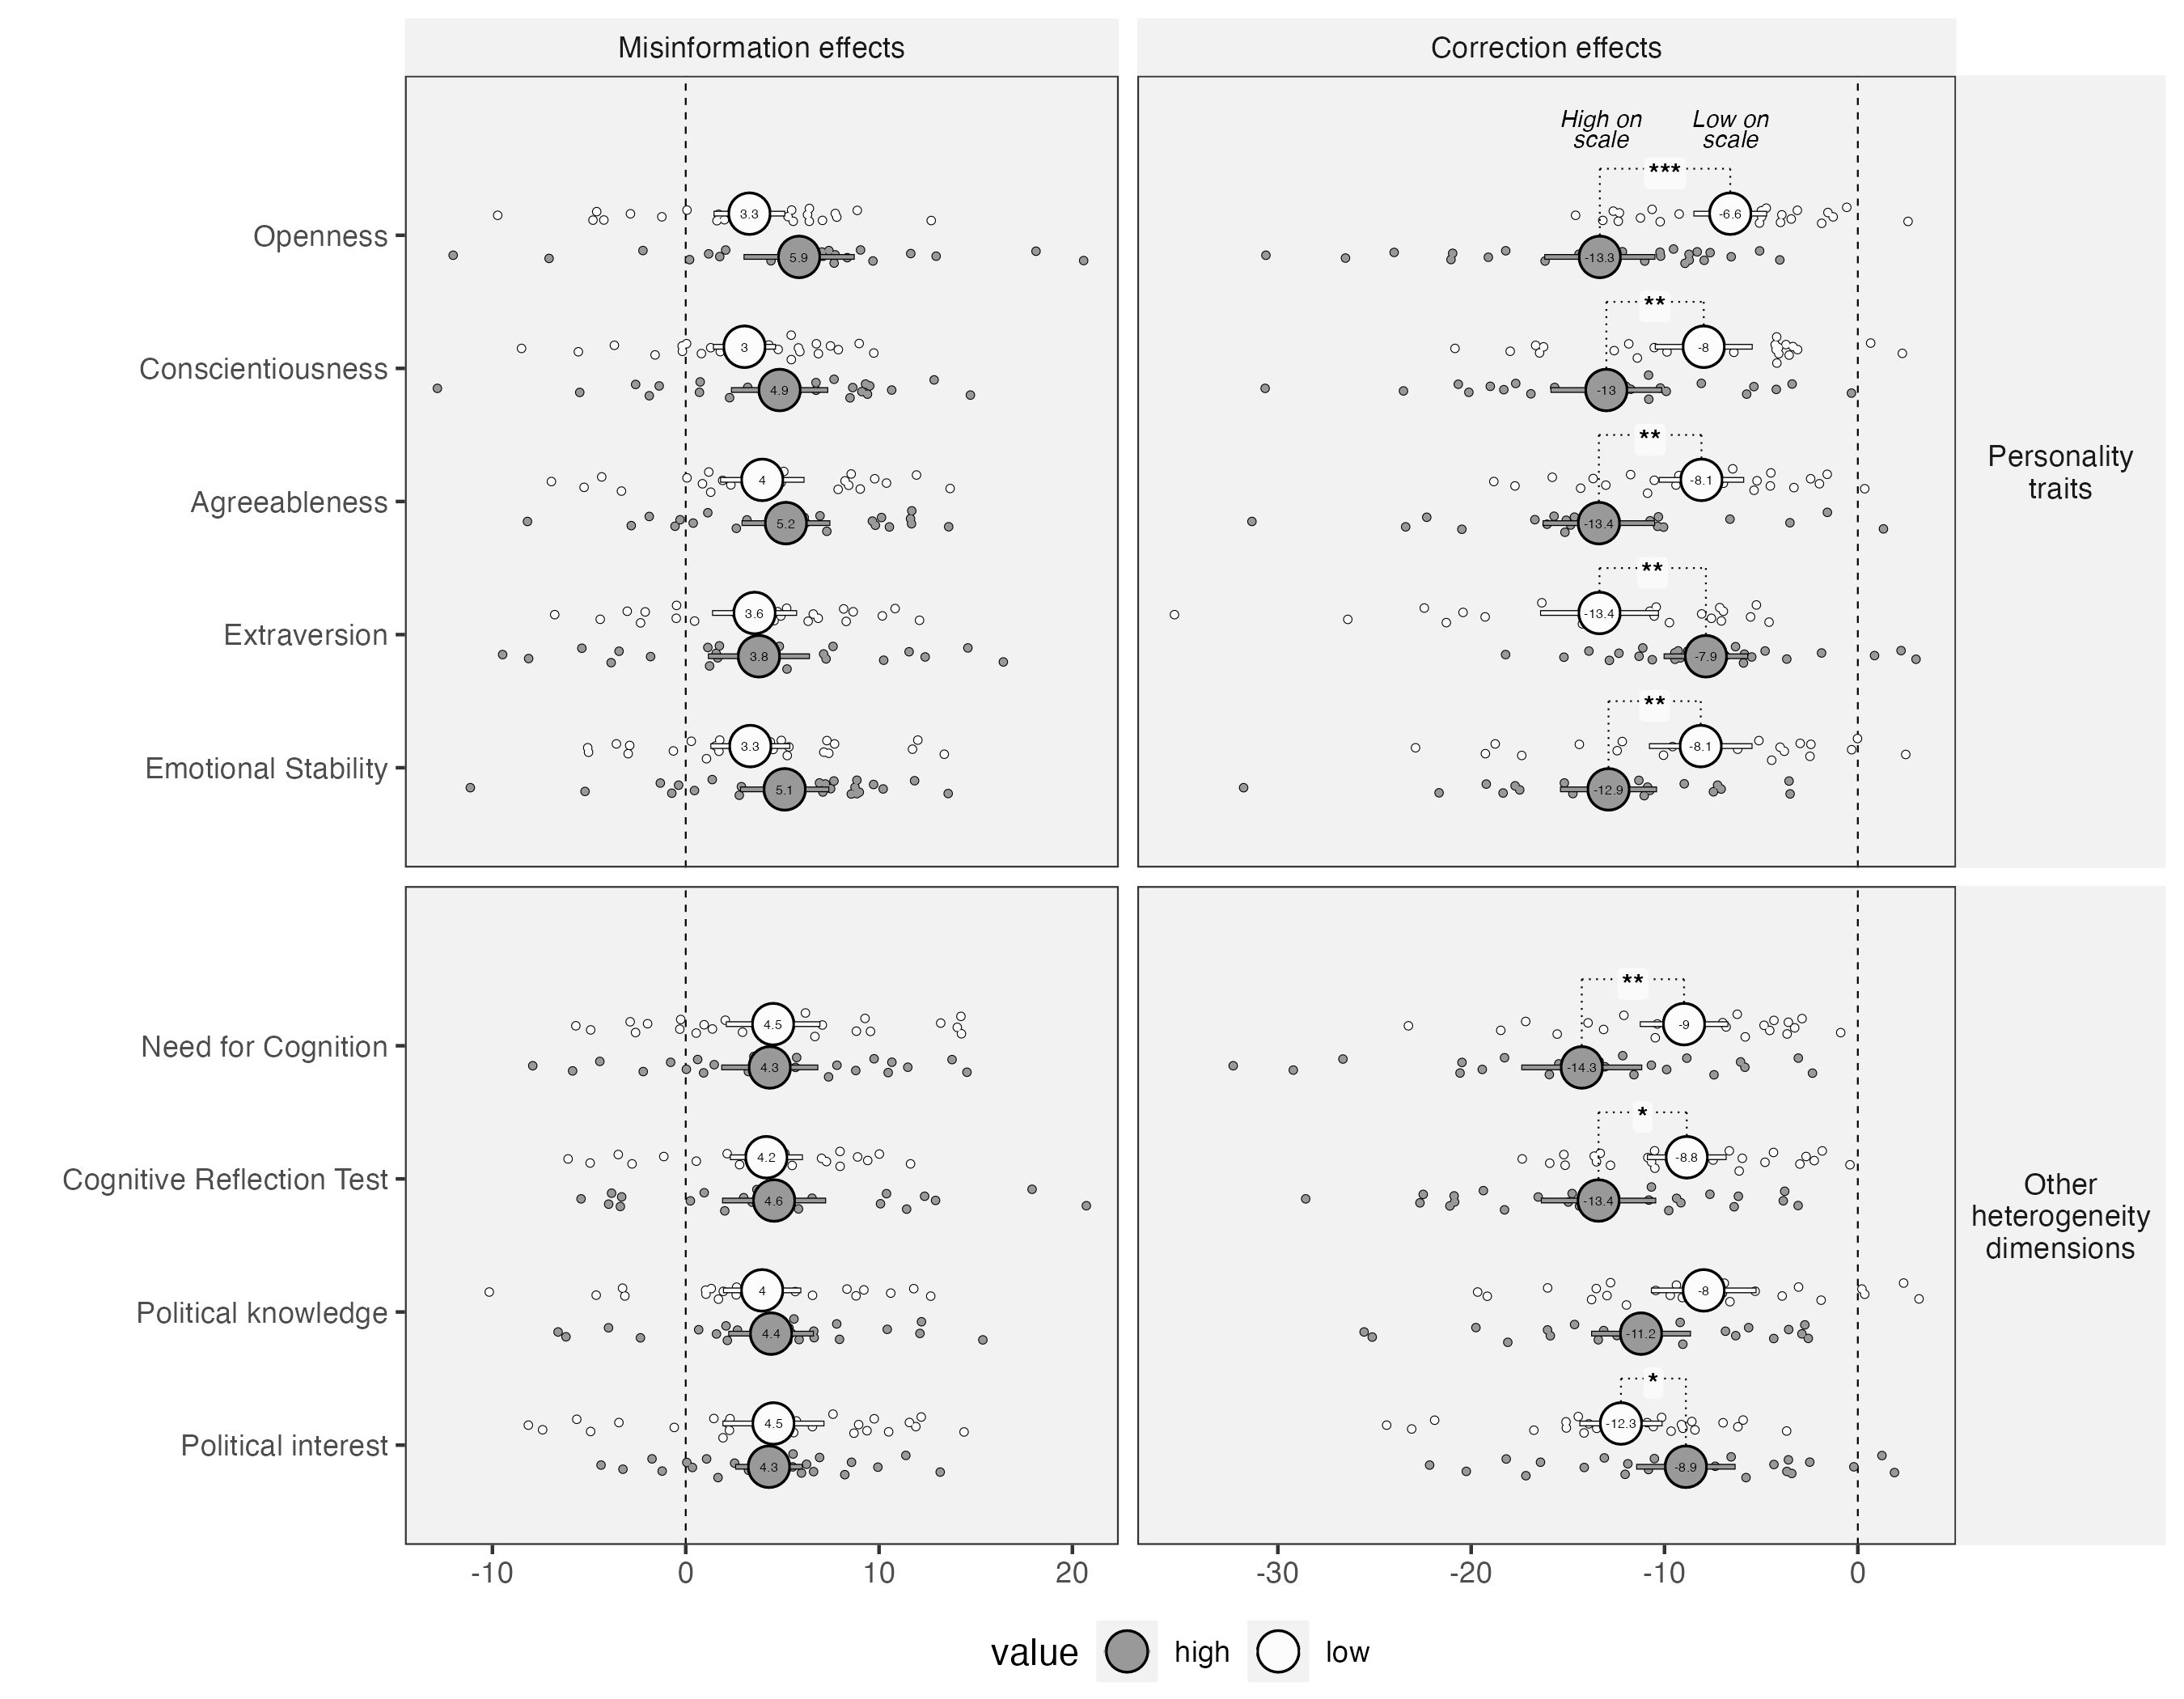

Data behind this chart, as committed beside it:
name, value, type2, term, type, estimate, std.error, statistic, p.value, conf.low, conf.high, rfac, cfac, yint
Personality - Agreeableness, low, treatmentcontrol, overall, summary, 3.96, 1.09, 3.634, 2.7884906312509365e-4, 1.824, 6.095, Personality?traits, Misinformation effects, -4
Personality - Agreeableness, low, treatmentfactcheck, overall, summary, -8.089, 1.102, -7.34, 2.1355978435578706e-13, -10.25, -5.929, Personality?traits, Correction effects, -4
Personality - Agreeableness, high, treatmentcontrol, overall, summary, 5.183, 1.147, 4.52, 6.188149617804516e-6, 2.935, 7.43, Personality?traits, Misinformation effects, -4
Personality - Agreeableness, high, treatmentfactcheck, overall, summary, -13.39, 1.459, -9.18, 4.329230133985236e-20, -16.25, -10.53, Personality?traits, Correction effects, -4
Personality - Conscientiousness, low, treatmentcontrol, overall, summary, 3.039, 0.8062, 3.769, 1.6378653386585226e-4, 1.459, 4.619, Personality?traits, Misinformation effects, -4
Personality - Conscientiousness, low, treatmentfactcheck, overall, summary, -7.97, 1.267, -6.292, 3.127689796197077e-10, -10.45, -5.488, Personality?traits, Correction effects, -4
Personality - Conscientiousness, high, treatmentcontrol, overall, summary, 4.855, 1.259, 3.856, 1.1536155650154464e-4, 2.387, 7.323, Personality?traits, Misinformation effects, -4
Personality - Conscientiousness, high, treatmentfactcheck, overall, summary, -13.01, 1.449, -8.974, 2.849074934839713e-19, -15.85, -10.17, Personality?traits, Correction effects, -4
Cognitive Reflection Test, low, treatmentcontrol, overall, summary, 4.172, 0.9383, 4.446, 8.733330345667612e-6, 2.333, 6.011, Other?heterogeneity?dimensions, Misinformation effects, 0
Cognitive Reflection Test, low, treatmentfactcheck, overall, summary, -8.848, 1.027, -8.619, 6.727044632142741e-18, -10.86, -6.836, Other?heterogeneity?dimensions, Correction effects, 0
Cognitive Reflection Test, high, treatmentcontrol, overall, summary, 4.57, 1.348, 3.389, 7.003856597923139e-4, 1.927, 7.213, Other?heterogeneity?dimensions, Misinformation effects, 0
Cognitive Reflection Test, high, treatmentfactcheck, overall, summary, -13.41, 1.497, -8.957, 3.3226086362636957e-19, -16.35, -10.48, Other?heterogeneity?dimensions, Correction effects, 0
Personality - Emotional Stability, low, treatmentcontrol, overall, summary, 3.341, 1.03, 3.245, 0.001174, 1.323, 5.359, Personality?traits, Misinformation effects, -4
Personality - Emotional Stability, low, treatmentfactcheck, overall, summary, -8.125, 1.341, -6.059, 1.3663051620207342e-9, -10.75, -5.497, Personality?traits, Correction effects, -4
Personality - Emotional Stability, high, treatmentcontrol, overall, summary, 5.118, 1.152, 4.444, 8.831098667393709e-6, 2.861, 7.375, Personality?traits, Misinformation effects, -4
Personality - Emotional Stability, high, treatmentfactcheck, overall, summary, -12.9, 1.256, -10.27, 9.518581119613318e-25, -15.36, -10.43, Personality?traits, Correction effects, -4
Personality - Extraversion, low, treatmentcontrol, overall, summary, 3.561, 1.097, 3.247, 0.001167, 1.411, 5.711, Personality?traits, Misinformation effects, -4
Personality - Extraversion, low, treatmentfactcheck, overall, summary, -13.36, 1.542, -8.664, 4.552548641800243e-18, -16.39, -10.34, Personality?traits, Correction effects, -4
Personality - Extraversion, high, treatmentcontrol, overall, summary, 3.785, 1.322, 2.864, 0.004185, 1.195, 6.376, Personality?traits, Misinformation effects, -4
Personality - Extraversion, high, treatmentfactcheck, overall, summary, -7.858, 1.091, -7.201, 5.97935054064413e-13, -9.997, -5.719, Personality?traits, Correction effects, -4
Need for Cognition, low, treatmentcontrol, overall, summary, 4.52, 1.223, 3.696, 2.1893556034130164e-4, 2.123, 6.917, Other?heterogeneity?dimensions, Misinformation effects, 0
Need for Cognition, low, treatmentfactcheck, overall, summary, -8.989, 1.144, -7.857, 3.94268272838512e-15, -11.23, -6.746, Other?heterogeneity?dimensions, Correction effects, 0
Need for Cognition, high, treatmentcontrol, overall, summary, 4.346, 1.256, 3.46, 5.399654149928964e-4, 1.884, 6.808, Other?heterogeneity?dimensions, Misinformation effects, 0
Need for Cognition, high, treatmentfactcheck, overall, summary, -14.28, 1.571, -9.091, 9.850441098908673e-20, -17.36, -11.2, Other?heterogeneity?dimensions, Correction effects, 0
Personality - Openness, low, treatmentcontrol, overall, summary, 3.294, 0.921, 3.576, 3.49006765435787e-4, 1.488, 5.099, Personality?traits, Misinformation effects, -4
Personality - Openness, low, treatmentfactcheck, overall, summary, -6.598, 0.9476, -6.964, 3.316514136567051e-12, -8.456, -4.741, Personality?traits, Correction effects, -4
Personality - Openness, high, treatmentcontrol, overall, summary, 5.865, 1.442, 4.067, 4.756821365490151e-5, 3.039, 8.691, Personality?traits, Misinformation effects, -4
Personality - Openness, high, treatmentfactcheck, overall, summary, -13.35, 1.441, -9.26, 2.052398091225021e-20, -16.17, -10.52, Personality?traits, Correction effects, -4
Political knowledge, low, treatmentcontrol, overall, summary, 3.952, 1.008, 3.92, 8.847793716051845e-5, 1.976, 5.927, Other?heterogeneity?dimensions, Misinformation effects, 0
Political knowledge, low, treatmentfactcheck, overall, summary, -7.972, 1.369, -5.825, 5.712593474554708e-9, -10.65, -5.289, Other?heterogeneity?dimensions, Correction effects, 0
Political knowledge, high, treatmentcontrol, overall, summary, 4.415, 1.105, 3.996, 6.451370151253007e-5, 2.25, 6.581, Other?heterogeneity?dimensions, Misinformation effects, 0
Political knowledge, high, treatmentfactcheck, overall, summary, -11.21, 1.293, -8.674, 4.1580056070628725e-18, -13.75, -8.679, Other?heterogeneity?dimensions, Correction effects, 0
Political interest, low, treatmentcontrol, overall, summary, 4.537, 1.32, 3.437, 5.882688669596446e-4, 1.95, 7.125, Other?heterogeneity?dimensions, Misinformation effects, 0
Political interest, low, treatmentfactcheck, overall, summary, -12.25, 1.073, -11.42, 3.244671349637242e-30, -14.35, -10.15, Other?heterogeneity?dimensions, Correction effects, 0
Political interest, high, treatmentcontrol, overall, summary, 4.306, 0.8675, 4.963, 6.93504672265392e-7, 2.605, 6.006, Other?heterogeneity?dimensions, Misinformation effects, 0
Political interest, high, treatmentfactcheck, overall, summary, -8.894, 1.287, -6.913, 4.739615951283782e-12, -11.42, -6.373, Other?heterogeneity?dimensions, Correction effects, 0
